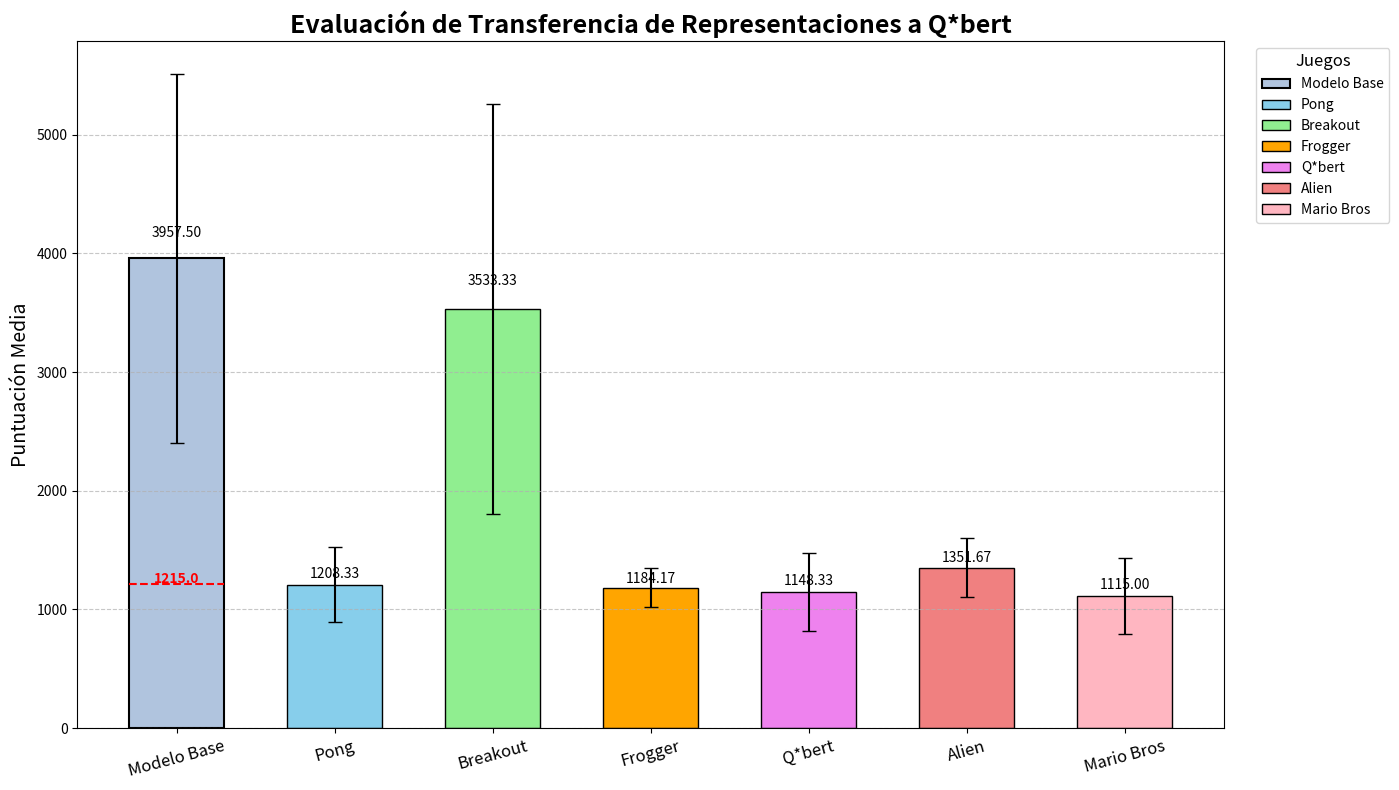

The script that saved this image:
import matplotlib.pyplot as plt
import numpy as np

# Datos del modelo base para Q*bert
puntuacion_base = [3957.5]
desviacion_base = [1555.85]

# Datos actualizados de transferencia de representaciones a Q*bert
puntuacion_entrenado = {
    'Pong': [1208.33],
    'Breakout': [3533.33],
    'Frogger': [1184.17],
    'Q*bert': [1148.33],
    'Alien': [1351.67],
    'Mario Bros': [1115.0]
}

desviacion_entrenado = {
    'Pong': [317.10],
    'Breakout': [1726.99],
    'Frogger': [162.98],
    'Q*bert': [328.44],
    'Alien': [249.24],
    'Mario Bros': [319.08]
}

# Juegos en el orden deseado
juegos = ['Modelo Base', 'Pong', 'Breakout', 'Frogger', 'Q*bert', 'Alien', 'Mario Bros']

# Colores para cada juego
colores = {
    'Modelo Base': 'lightsteelblue',
    'Pong': 'skyblue',
    'Breakout': 'lightgreen',
    'Frogger': 'orange',
    'Q*bert': 'violet',
    'Alien': 'lightcoral',
    'Mario Bros': 'lightpink'
}

# Crear el gráfico de barras
fig, ax = plt.subplots(figsize=(14, 8))

# Posiciones en el eje x para cada juego
x_positions = np.arange(len(juegos))

# Graficar el modelo base
ax.bar(x_positions[0], puntuacion_base[0], width=0.6, yerr=desviacion_base[0], capsize=5,
       label='Modelo Base', color=colores['Modelo Base'], edgecolor='black', linewidth=1.5)
ax.text(x_positions[0], puntuacion_base[0] + desviacion_base[0] * 0.1, f'{puntuacion_base[0]:.2f}', 
        ha='center', va='bottom', fontsize=10)

# Agregar la línea de referencia en 1215 en la barra del modelo base
ax.plot([x_positions[0] - 0.3, x_positions[0] + 0.3], [1215, 1215], color='red', linestyle='--', linewidth=1.5)
ax.text(x_positions[0], 1215 + 12, '1215.0', color='red', ha='center', fontsize=10, fontweight='bold')

# Graficar cada juego con su respectiva puntuación y desviación estándar
for i, juego in enumerate(juegos[1:]):
    ax.bar(x_positions[i + 1], puntuacion_entrenado[juego][0], width=0.6, yerr=desviacion_entrenado[juego][0], 
           capsize=5, label=juego, color=colores[juego], edgecolor='black', linewidth=1)
    ax.text(x_positions[i + 1], puntuacion_entrenado[juego][0] + desviacion_entrenado[juego][0] * 0.1, 
            f'{puntuacion_entrenado[juego][0]:.2f}', ha='center', va='bottom', fontsize=10)

# Añadir detalles al gráfico
ax.set_title('Evaluación de Transferencia de Representaciones a Q*bert', fontsize=18, fontweight='bold')
ax.set_ylabel('Puntuación Media', fontsize=14)
ax.set_xticks(x_positions)
ax.set_xticklabels(juegos, rotation=15, fontsize=12)
ax.legend(loc='upper right', bbox_to_anchor=(1.15, 1), title="Juegos", fontsize=10, title_fontsize='12')

# Aplicar cuadrícula
ax.grid(axis='y', linestyle='--', alpha=0.7)

# Mostrar el gráfico con un ajuste de diseño
plt.tight_layout()
plt.show()
